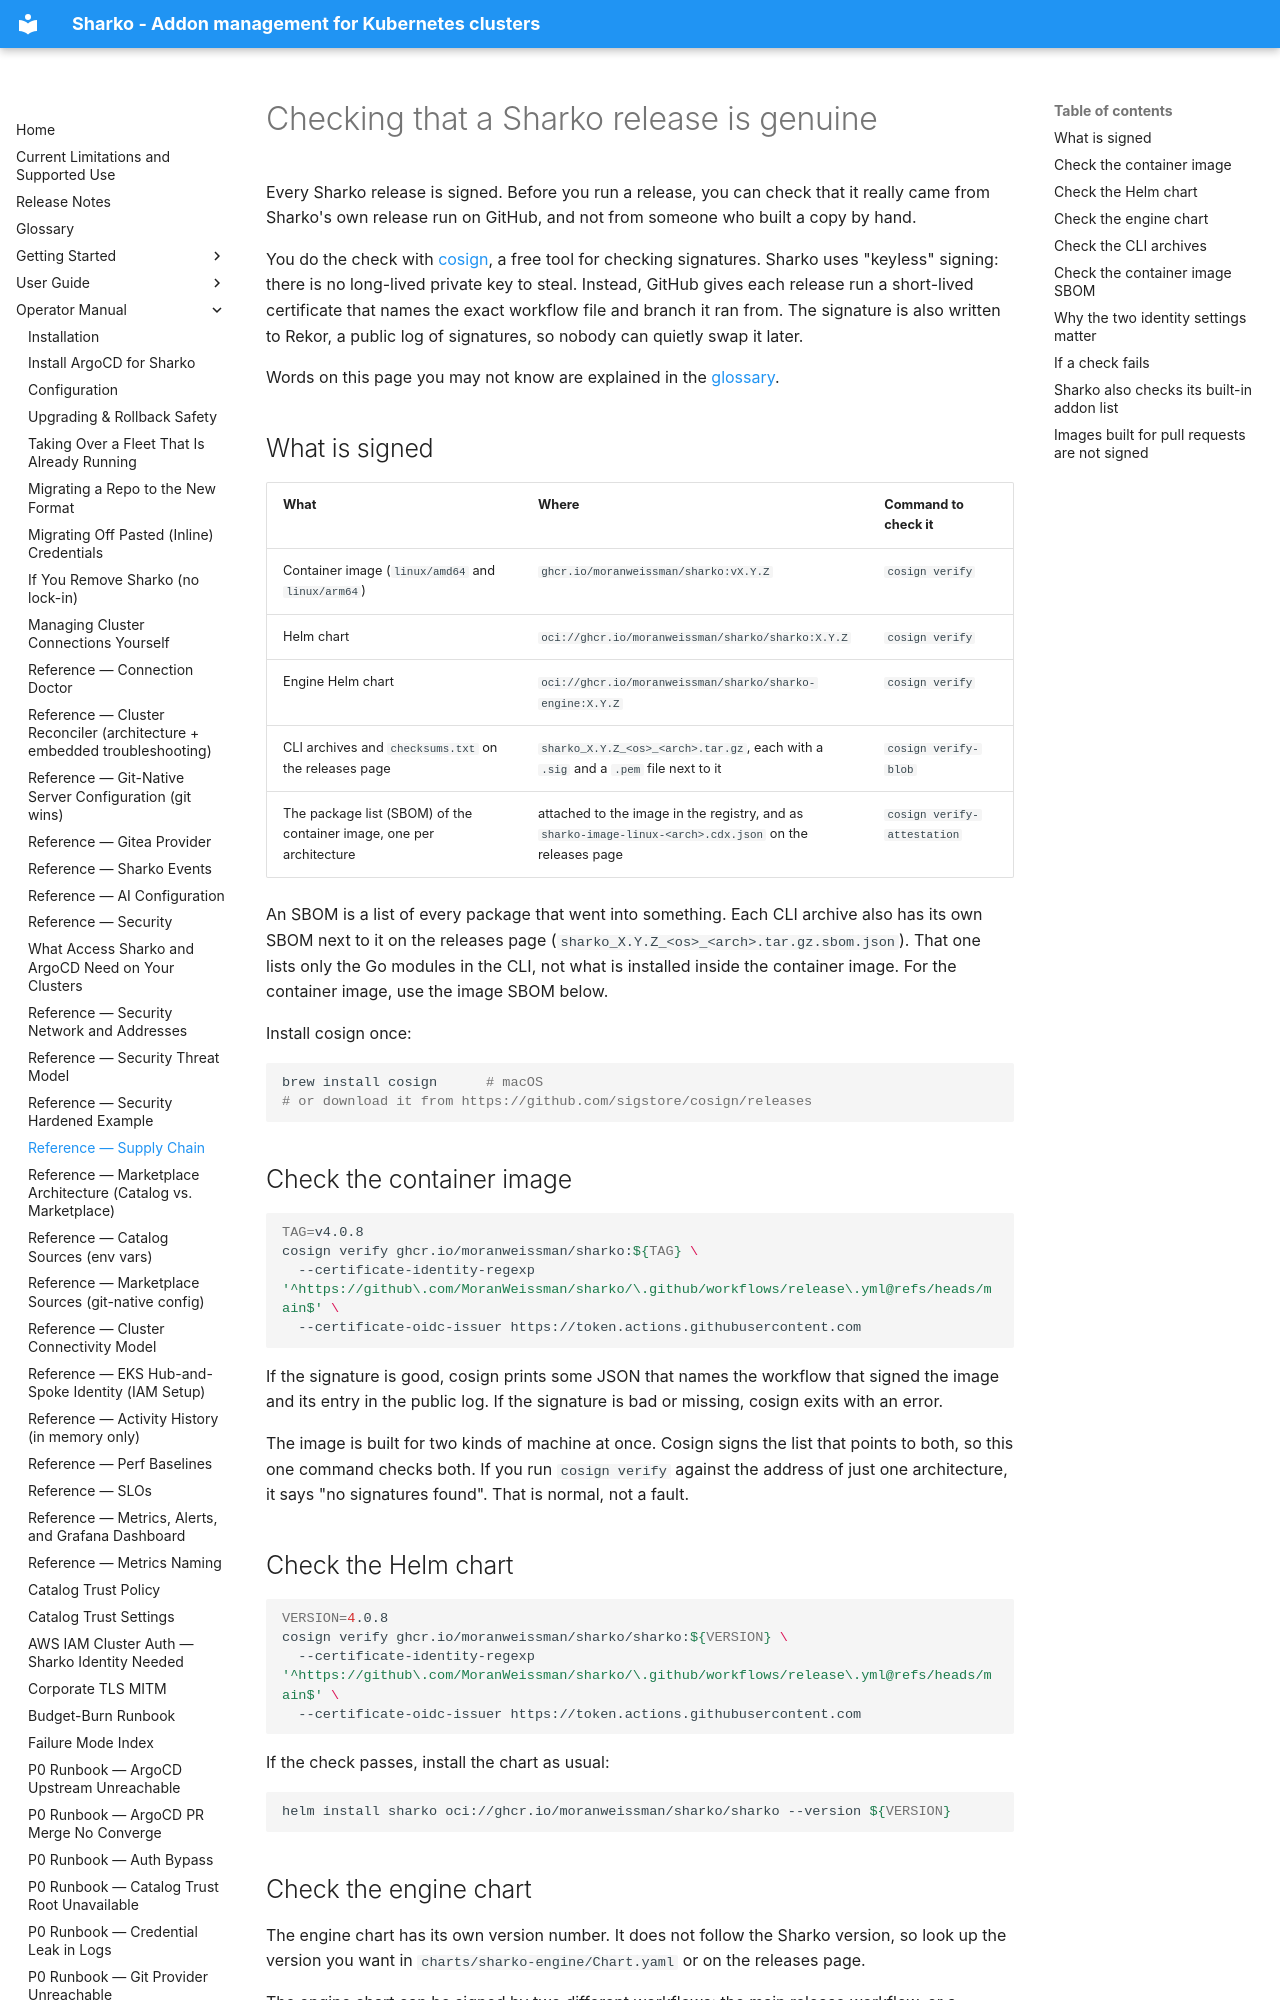

repository: MoranWeissman/sharko · page: operator/supply-chain/index.html · generator: mkdocs

# Checking that a Sharko release is genuine

Every Sharko release is signed. Before you run a release, you can check
that it really came from Sharko's own release run on GitHub, and not
from someone who built a copy by hand.

You do the check with [cosign](https://github.com/sigstore/cosign), a
free tool for checking signatures. Sharko uses "keyless" signing: there
is no long-lived private key to steal. Instead, GitHub gives each release
run a short-lived certificate that names the exact workflow file and
branch it ran from. The signature is also written to Rekor, a public log
of signatures, so nobody can quietly swap it later.

Words on this page you may not know are explained in the
[glossary](../glossary.md).

## What is signed

| What | Where | Command to check it |
|---|---|---|
| Container image (`linux/amd64` and `linux/arm64`) | `ghcr.io/moranweissman/sharko:vX.Y.Z` | `cosign verify` |
| Helm chart | `oci://ghcr.io/moranweissman/sharko/sharko:X.Y.Z` | `cosign verify` |
| Engine Helm chart | `oci://ghcr.io/moranweissman/sharko/sharko-engine:X.Y.Z` | `cosign verify` |
| CLI archives and `checksums.txt` on the releases page | `sharko_X.Y.Z_<os>_<arch>.tar.gz`, each with a `.sig` and a `.pem` file next to it | `cosign verify-blob` |
| The package list (SBOM) of the container image, one per architecture | attached to the image in the registry, and as `sharko-image-linux-<arch>.cdx.json` on the releases page | `cosign verify-attestation` |

An SBOM is a list of every package that went into something. Each CLI
archive also has its own SBOM next to it on the releases page
(`sharko_X.Y.Z_<os>_<arch>.tar.gz.sbom.json`). That one lists only the Go
modules in the CLI, not what is installed inside the container image.
For the container image, use the image SBOM below.

Install cosign once:

```bash
brew install cosign      # macOS
# or download it from https://github.com/sigstore/cosign/releases
```

## Check the container image

```bash
TAG=v4.0.8
cosign verify ghcr.io/moranweissman/sharko:${TAG} \
  --certificate-identity-regexp '^https://github\.com/MoranWeissman/sharko/\.github/workflows/release\.yml@refs/heads/main$' \
  --certificate-oidc-issuer https://token.actions.githubusercontent.com
```

If the signature is good, cosign prints some JSON that names the
workflow that signed the image and its entry in the public log. If the
signature is bad or missing, cosign exits with an error.

The image is built for two kinds of machine at once. Cosign signs the
list that points to both, so this one command checks both. If you run
`cosign verify` against the address of just one architecture, it says
"no signatures found". That is normal, not a fault.

## Check the Helm chart

```bash
VERSION=4.0.8
cosign verify ghcr.io/moranweissman/sharko/sharko:${VERSION} \
  --certificate-identity-regexp '^https://github\.com/MoranWeissman/sharko/\.github/workflows/release\.yml@refs/heads/main$' \
  --certificate-oidc-issuer https://token.actions.githubusercontent.com
```

If the check passes, install the chart as usual:

```bash
helm install sharko oci://ghcr.io/moranweissman/sharko/sharko --version ${VERSION}
```
